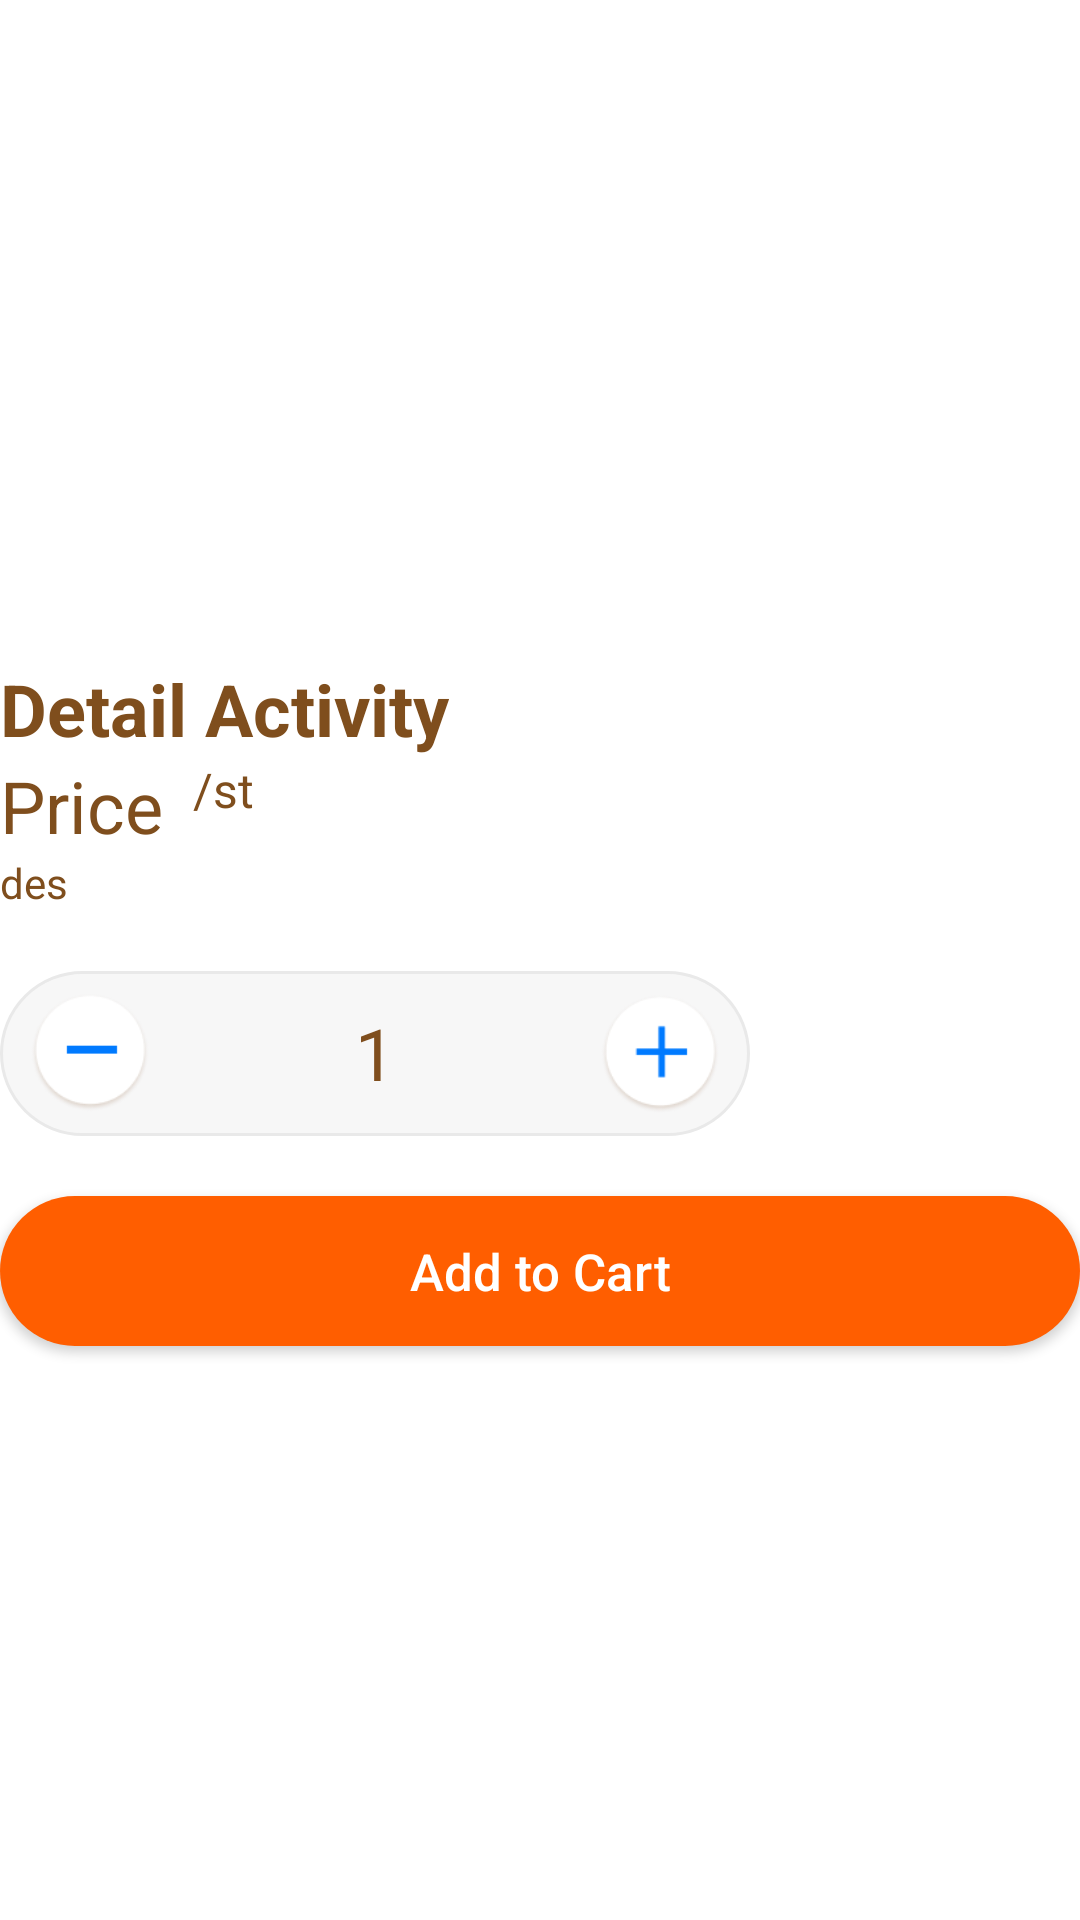

Layout XML and referenced resources for this Android screen:
<!-- AndroidManifest.xml: application theme Theme.PRM391x_SearchFood_Vietcvfx12045 -->
<!-- res/layout/fragment_product_details.xml -->
<?xml version="1.0" encoding="utf-8"?>
<RelativeLayout xmlns:android="http://schemas.android.com/apk/res/android"
    xmlns:tools="http://schemas.android.com/tools"
    android:layout_width="match_parent"
    android:layout_height="match_parent"
    tools:context=".fragment.account.myorder.ProductDetailsFragment"
    android:background="@color/white">

    <ScrollView
        android:layout_width="match_parent"
        android:layout_height="match_parent"
        tools:ignore="SpeakableTextPresentCheck">

        <RelativeLayout
            android:layout_width="match_parent"
            android:layout_height="match_parent">

            <ImageView
                android:id="@+id/imageView_details_product_fm"
                android:layout_width="200dp"
                android:layout_height="200dp"
                android:layout_centerHorizontal="true"
                android:src="@drawable/img_10"
                android:layout_marginTop="10dp"/>

            <TextView
                android:id="@+id/name_details_product_fm"
                android:layout_width="wrap_content"
                android:layout_height="wrap_content"
                android:layout_below="@id/imageView_details_product_fm"
                android:layout_marginTop="10dp"
                android:text="Detail Activity"
                android:textColor="@color/text_primary"
                android:textSize="@dimen/title_details_product"
                android:textStyle="bold" />

            <TextView
                android:id="@+id/price_details_product_fm"
                android:layout_width="wrap_content"
                android:layout_height="wrap_content"
                android:layout_below="@id/name_details_product_fm"
                android:text="Price"
                android:textColor="@color/text_primary"
                android:textSize="@dimen/price_details_product" />

            <TextView
                android:id="@+id/unit_details_product_fm"
                android:layout_width="wrap_content"
                android:layout_height="wrap_content"
                android:layout_marginLeft="10dp"
                android:layout_toRightOf="@+id/price_details_product_fm"
                android:layout_below="@+id/name_details_product_fm"
                android:text="/st"
                android:textColor="@color/text_primary"
                android:textSize="@dimen/unit_details_product" />


            <TextView
                android:id="@+id/des_details_product_fm"
                android:layout_width="wrap_content"
                android:layout_height="wrap_content"
                android:layout_below="@id/price_details_product_fm"
                android:text="des"
                android:textColor="@color/text_primary"
                android:textSize="@dimen/des_details_product" />

            <RelativeLayout
                android:id="@+id/layout_control_cart"
                android:layout_width="match_parent"
                android:layout_height="wrap_content"
                android:layout_below="@+id/des_details_product_fm"
                android:layout_marginTop="20dp">

                <RelativeLayout
                    android:id="@+id/control_cart_product"
                    android:layout_width="wrap_content"
                    android:layout_height="wrap_content"
                    android:background="@drawable/bg_control_cart"
                    android:paddingLeft="10dp"
                    android:paddingTop="5dp"
                    android:paddingRight="10dp"
                    android:paddingBottom="2dp">

                    <ImageView
                        android:id="@+id/reduce_cart_product_fm"
                        android:layout_width="40dp"
                        android:layout_height="40dp"
                        android:layout_centerVertical="true"
                        android:src="@drawable/ic_reduce_cart" />

                    <EditText
                        android:id="@+id/editText_number_product_fm"
                        android:layout_width="150dp"
                        android:layout_height="wrap_content"
                        android:layout_centerVertical="true"
                        android:layout_toRightOf="@+id/reduce_cart_product_fm"
                        android:background="@android:color/transparent"
                        android:inputType="number"
                        android:minHeight="48dp"
                        android:text="1"
                        android:textAlignment="center"
                        android:textColor="@color/text_primary"
                        android:textSize="24sp" />

                    <ImageView
                        android:id="@+id/plus_cart_product_fm"
                        android:layout_width="40dp"
                        android:layout_height="40dp"
                        android:layout_centerVertical="true"
                        android:layout_toRightOf="@+id/editText_number_product_fm"
                        android:src="@drawable/ic_plus_details_product" />

                </RelativeLayout>

                <ImageView
                    android:id="@+id/img_favorite_product_fm"
                    android:layout_width="40dp"
                    android:layout_height="40dp"
                    android:layout_alignParentEnd="true"
                    android:layout_centerVertical="true"
                    android:layout_weight="8"
                    android:src="@drawable/ic_favorite_border" />

            </RelativeLayout>

            <Button
                android:id="@+id/button_addToCart_fm"
                android:layout_width="match_parent"
                android:layout_height="50dp"
                android:layout_below="@+id/layout_control_cart"
                android:layout_gravity="center"
                android:layout_marginTop="20dp"
                android:background="@drawable/ripple_effect_click"
                android:text="@string/btn_add_to_cart"
                android:textAllCaps="false"
                android:textColor="@color/white"
                android:textSize="17sp"
                android:layout_marginBottom="10dp"/>

        </RelativeLayout>
    </ScrollView>

</RelativeLayout>
<!-- resources referenced by this layout -->
<resources>
  <color name="text_primary">#7F4E1D</color>
  <color name="white">#FFFFFFFF</color>
  <dimen name="des_details_product">14sp</dimen>
  <dimen name="price_details_product">24sp</dimen>
  <dimen name="title_details_product">24sp</dimen>
  <dimen name="unit_details_product">16sp</dimen>
  <!-- drawable bg_control_cart (drawable) -->
  <?xml version="1.0" encoding="utf-8"?>
  <shape xmlns:android="http://schemas.android.com/apk/res/android">
      <solid android:color="#92F1F1F1"/>
      <corners android:radius="60dp"/>
      <stroke android:color="#E9E9E9" android:width="1dp"/>
  </shape>
  <!-- drawable ic_plus_details_product: png bitmap (drawable, 3515 bytes) -->
  <!-- drawable ic_reduce_cart: png bitmap (drawable, 3447 bytes) -->
  <!-- drawable ripple_effect_click (drawable) -->
  <?xml version="1.0" encoding="utf-8"?>
  <ripple xmlns:android="http://schemas.android.com/apk/res/android"
      android:color="@color/text_primary">
      <item>
          <shape android:shape="rectangle">
              <solid android:color="@color/primary_color"/>
              <corners android:radius="30dp"/>
          </shape>
      </item>
  </ripple>
  <string name="btn_add_to_cart">Add to Cart</string>
  <style name="Theme.PRM391x_SearchFood_Vietcvfx12045" parent="Base.Theme.PRM391x_SearchFood_Vietcvfx12045" />
  <color name="primary_color">#FF5E00</color>
  <style name="Base.Theme.PRM391x_SearchFood_Vietcvfx12045" parent="Theme.AppCompat.DayNight.NoActionBar">
  
      
          <item name="android:windowLightStatusBar">true</item>
          <item name="android:statusBarColor">@color/white</item>--&gt;
  
      
      
  
      
  
  
      </style>
</resources>
